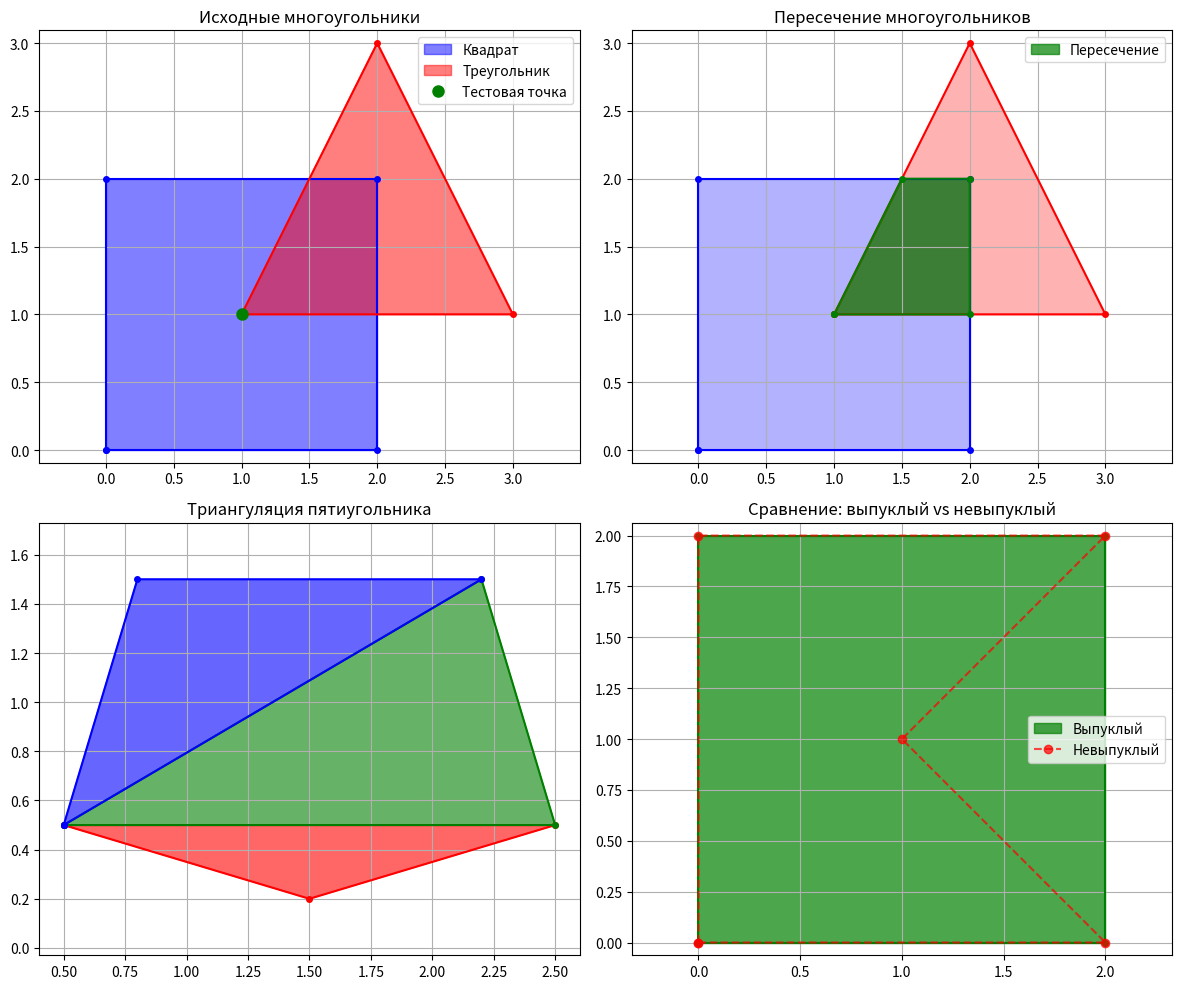

This chart was generated by the following Python code:
import math
from typing import List, Tuple, Optional
import matplotlib.pyplot as plt
import matplotlib.patches as patches


class ConvexPolygon:
    def __init__(self, vertices: List[Tuple[float, float]]):

        if len(vertices) < 3:
            raise ValueError("многоугольник должен иметь хотя бы 3 вершины")

        self.vertices = vertices
        self.n = len(vertices)

        if not self._is_convex():
            raise ValueError("многоугольник не является выпуклым")

    def _cross_product(self, o: Tuple[float, float], a: Tuple[float, float], b: Tuple[float, float]) -> float:
        #векторное произведение (OAₓ × OBᵧ) - (OAᵧ × OBₓ)
        #если результат > 0 - поворот от OA к OB против часовой стрелки
        #если результат < 0 - поворот по часовой стрелке
        #если результат = 0 - точки коллинеарны
        return (a[0] - o[0]) * (b[1] - o[1]) - (a[1] - o[1]) * (b[0] - o[0])

    def _is_convex(self) -> bool:
        if self.n < 3:
            return False

        # проверяем знак векторных произведений
        sign = None
        for i in range(self.n):
            o = self.vertices[i]
            a = self.vertices[(i + 1) % self.n]
            b = self.vertices[(i + 2) % self.n]

            cross = self._cross_product(o, a, b)

            # тут проверка на ноль, но пришлось поменять логику проверки на ноль из-за погрешности
            # плавающей точки. Число 1e-10 (0.0000000001) - это порог точности для учета ошибок округления
            # при работе с числами с плавающей точкой.
            if abs(cross) < 1e-10:  # коллинеарные точки
                continue

            # если у какой-то тройки знак отличается - многоугольник невыпуклый
            if sign is None:
                sign = cross > 0
            else:
                if (cross > 0) != sign:
                    return False

        return True

    # вычисление площади многоугольника методом шнуровки
    def area(self) -> float:
        # вычисляется путем суммирования произведений координат соседних вершин,
        # а затем нахождения половины модуля полученной суммы
        area = 0.0
        for i in range(self.n):
            j = (i + 1) % self.n
            area += self.vertices[i][0] * self.vertices[j][1]
            area -= self.vertices[j][0] * self.vertices[i][1]
        return abs(area) / 2.0

    # вычисление периметра многоугольника
    def perimeter(self) -> float:
        perimeter = 0.0
        for i in range(self.n):
            j = (i + 1) % self.n
            dx = self.vertices[j][0] - self.vertices[i][0]
            dy = self.vertices[j][1] - self.vertices[i][1]
            perimeter += math.sqrt(dx * dx + dy * dy)
        return perimeter

    # проверка, находится ли точка внутри многоугольника.
    def contains_point(self, point: Tuple[float, float]) -> bool:
        # используется метод лучей (проверка количества пересечений).
        x, y = point
        inside = False

        for i in range(self.n):
            j = (i + 1) % self.n
            xi, yi = self.vertices[i]
            xj, yj = self.vertices[j]

            if ((yi > y) != (yj > y)) and (x < (xj - xi) * (y - yi) / (yj - yi) + xi):
                inside = not inside

        return inside

    # проверка, находится ли другой многоугольник внутри данного
    def contains_polygon(self, other: 'ConvexPolygon') -> bool:
        return all(self.contains_point(vertex) for vertex in other.vertices)

    # нахождение точки пересечения двух отрезков
    def _line_intersection(self, p1: Tuple[float, float], p2: Tuple[float, float],
                           p3: Tuple[float, float], p4: Tuple[float, float]) -> Optional[Tuple[float, float]]:
        x1, y1 = p1
        x2, y2 = p2
        x3, y3 = p3
        x4, y4 = p4

        denom = (x1 - x2) * (y3 - y4) - (y1 - y2) * (x3 - x4)

        if abs(denom) < 1e-10:
            return None  # параллельные или совпадающие прямые

        t = ((x1 - x3) * (y3 - y4) - (y1 - y3) * (x3 - x4)) / denom
        u = -((x1 - x2) * (y1 - y3) - (y1 - y2) * (x1 - x3)) / denom

        if 0 <= t <= 1 and 0 <= u <= 1:
            x = x1 + t * (x2 - x1)
            y = y1 + t * (y2 - y1)
            return (x, y)

        return None

    # нахождение пересечения двух выпуклых многоугольников.
    def intersection(self, other: 'ConvexPolygon') -> Optional['ConvexPolygon']:
        # используется алгоритм Sutherland-Hodgman.
        # изначально использовалась проверка на принадлежность вершин, однако не учитываются
        # все случаи (звезда Давида)

        # проверка, находится ли точка p внутри ребра ab
        def inside(p: Tuple[float, float], a: Tuple[float, float], b: Tuple[float, float]) -> bool:
            return self._cross_product(a, b, p) >= 0

        # вычисление точки пересечения отрезка p1p2 с ребром ab
        def compute_intersection(p1: Tuple[float, float], p2: Tuple[float, float],
                                 a: Tuple[float, float], b: Tuple[float, float]) -> Tuple[float, float]:
            # уравнения прямых в общем виде: A*x + B*y = C
            A1 = p2[1] - p1[1]
            B1 = p1[0] - p2[0]
            C1 = A1 * p1[0] + B1 * p1[1]

            A2 = b[1] - a[1]
            B2 = a[0] - b[0]
            C2 = A2 * a[0] + B2 * a[1]

            det = A1 * B2 - A2 * B1  # определитель матрицы системы

            if abs(det) < 1e-10:
                return p1  # прямые параллельны или совпадают

            x = (B2 * C1 - B1 * C2) / det
            y = (A1 * C2 - A2 * C1) / det

            return (x, y)

        output_list = other.vertices.copy()  # начинаем с многоугольника other

        # для каждого ребра clipping многоугольника (self)
        for i in range(self.n):
            input_list = output_list.copy()  # текущий многоугольник-кандидат на обрезку
            output_list = []  # новый многоугольник после обрезки текущим ребром

            a = self.vertices[i]
            b = self.vertices[(i + 1) % self.n]  # текущее ребро отсечения

            for j in range(len(input_list)):
                p1 = input_list[j]
                p2 = input_list[(j + 1) % len(input_list)]  # текущее ребро входного многоугольника

                # случай 1: p2 внутри отсекающей полуплоскости
                if inside(p2, a, b):
                    # случай 1a: p1 снаружи -> добавляем точку пересечения
                    if not inside(p1, a, b):
                        output_list.append(compute_intersection(p1, p2, a, b))
                    # добавляем p2 (она внутри)
                    output_list.append(p2)

                # случай 2: p1 внутри, p2 снаружи -> добавляем только точку пересечения
                elif inside(p1, a, b):
                    output_list.append(compute_intersection(p1, p2, a, b))

                # случай 3: оба снаружи -> не добавляем ничего

        # если осталось меньше 3 вершин, пересечение пустое или вырожденное
        if len(output_list) < 3:
            return None

        return ConvexPolygon(output_list)


    # триангуляция выпуклого многоугольника.
    def triangulate(self) -> List[List[Tuple[float, float]]]:
        triangles = []

        # для выпуклого многоугольника простая триангуляция - веер из первой вершины
        # берем первую вершину как общую для всех треугольников
        for i in range(1, self.n - 1):
            triangle = [self.vertices[0], self.vertices[i], self.vertices[i + 1]]
            triangles.append(triangle) # для n-угольника получаем n-2 треугольника

        return triangles

    def plot(self, color='blue', alpha=0.5, label=None):
        polygon = patches.Polygon(self.vertices, closed=True,
                                  color=color, alpha=alpha, label=label)
        plt.gca().add_patch(polygon)

        x, y = zip(*self.vertices + [self.vertices[0]])
        plt.plot(x, y, 'o-', color=color, markersize=4)

    def __repr__(self):
        return f"ConvexPolygon({self.vertices})"


if __name__ == "__main__":
    square = ConvexPolygon([(0, 0), (2, 0), (2, 2), (0, 2)])

    triangle = ConvexPolygon([(1, 1), (3, 1), (2, 3)])

    pentagon = ConvexPolygon([(0.5, 0.5), (1.5, 0.2), (2.5, 0.5),
                              (2.2, 1.5), (0.8, 1.5)])

    print(f"площадь квадрата: {square.area():.2f}")
    print(f"периметр квадрата: {square.perimeter():.2f}")
    print(f"площадь треугольника: {triangle.area():.2f}")
    print(f"периметр треугольника: {triangle.perimeter():.2f}")

    test_point = (1, 1)
    print(f"точка {test_point} в квадрате: {square.contains_point(test_point)}")
    print(f"точка {test_point} в треугольнике: {triangle.contains_point(test_point)}")

    print(f"треугольник в квадрате: {square.contains_polygon(triangle)}")

    intersection = square.intersection(triangle)
    if intersection:
        print(f"площадь пересечения: {intersection.area():.2f}")

    triangles = pentagon.triangulate()
    print(f"пятиугольник разбит на {len(triangles)} треугольника")

    plt.figure(figsize=(12, 10))

    plt.subplot(2, 2, 1)
    square.plot(color='blue', label='Квадрат')
    triangle.plot(color='red', label='Треугольник')
    plt.plot(test_point[0], test_point[1], 'go', markersize=8, label='Тестовая точка')
    plt.legend()
    plt.title('Исходные многоугольники')
    plt.axis('equal')
    plt.grid(True)

    plt.subplot(2, 2, 2)
    square.plot(color='blue', alpha=0.3)
    triangle.plot(color='red', alpha=0.3)
    if intersection:
        intersection.plot(color='green', alpha=0.7, label='Пересечение')
    plt.legend()
    plt.title('Пересечение многоугольников')
    plt.axis('equal')
    plt.grid(True)

    plt.subplot(2, 2, 3)
    colors = ['red', 'green', 'blue', 'orange']
    for i, triangle_vertices in enumerate(triangles):
        tri_patch = patches.Polygon(triangle_vertices, closed=True,
                                    color=colors[i % len(colors)], alpha=0.6)
        plt.gca().add_patch(tri_patch)

        x, y = zip(*triangle_vertices + [triangle_vertices[0]])
        plt.plot(x, y, 'o-', color=colors[i % len(colors)], markersize=4)

    plt.title('Триангуляция пятиугольника')
    plt.axis('equal')
    plt.grid(True)

    plt.subplot(2, 2, 4)
    convex_demo = ConvexPolygon([(0, 0), (2, 0), (2, 2), (0, 2)])
    convex_demo.plot(color='green', alpha=0.7, label='Выпуклый')

    try:
        non_convex = ConvexPolygon([(0, 0), (2, 0), (1, 1), (2, 2), (0, 2)])
        non_convex.plot(color='red', alpha=0.7, label='Невыпуклый')
    except ValueError as e:
        x, y = zip(*[(0, 0), (2, 0), (1, 1), (2, 2), (0, 2), (0, 0)])
        plt.plot(x, y, 'ro--', alpha=0.7, label='Невыпуклый')

    plt.legend()
    plt.title('Сравнение: выпуклый vs невыпуклый')
    plt.axis('equal')
    plt.grid(True)

    plt.tight_layout()
    plt.show()
